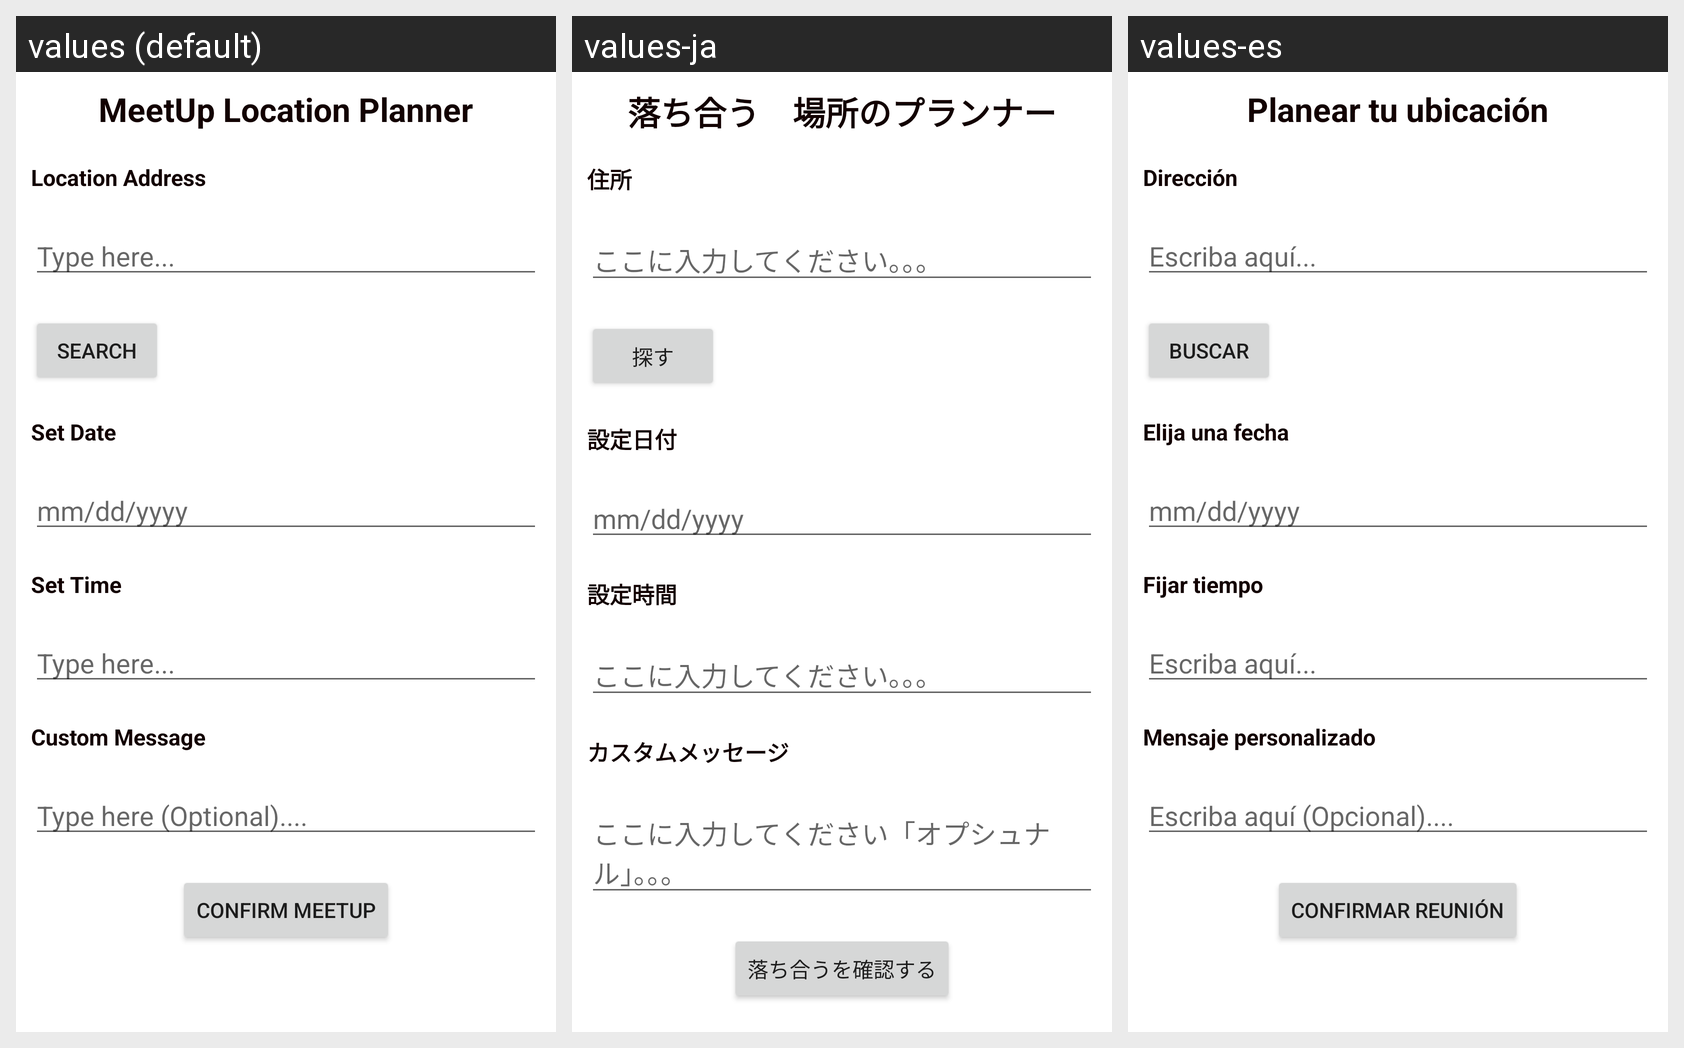

Here is an Android app screen in its default locale and in the app's own translations. Write out the translated-string differences for the strings that appear on this screen.
Android screen res/layout/fragment_choose_location.xml rendered under 3 locales, left to right: values (default), values-ja, values-es. Device: Nexus 5 (rendered at 1080×1920; each locale shown at half size, 540×960, under a caption strip naming it); theme Theme.MeetUpApp.
Strings drawn on this screen, with the default value and each locale's value (text and hints the layout hard-codes, and strings that could not be matched under every locale, appear in the picture but are not listed):

meetup_location_planner
  values: MeetUp Location Planner
  values-ja: 落ち合う　場所のプランナー
  values-es: Planear tu ubicación

location_address
  values: Location Address
  values-ja: 住所
  values-es: Dirección

type_here
  values: Type here...
  values-ja: ここに入力してください。。。
  values-es: Escriba aquí...

search
  values: Search
  values-ja: 探す
  values-es: Buscar

set_date
  values: Set Date
  values-ja: 設定日付
  values-es: Elija una fecha

mm_dd_yyyy
  values: mm/dd/yyyy
  values-ja: mm/dd/yyyy
  values-es: mm/dd/yyyy  [not translated; the default value is used]

set_time
  values: Set Time
  values-ja: 設定時間
  values-es: Fijar tiempo

custom_message
  values: Custom Message
  values-ja: カスタムメッセージ
  values-es: Mensaje personalizado

type_here_optional
  values: Type here (Optional)....
  values-ja: ここに入力してください「オプシュナル」。。。
  values-es: Escriba aquí (Opcional)....

confirm_meetup
  values: Confirm Meetup
  values-ja: 落ち合うを確認する
  values-es: Confirmar reunión
